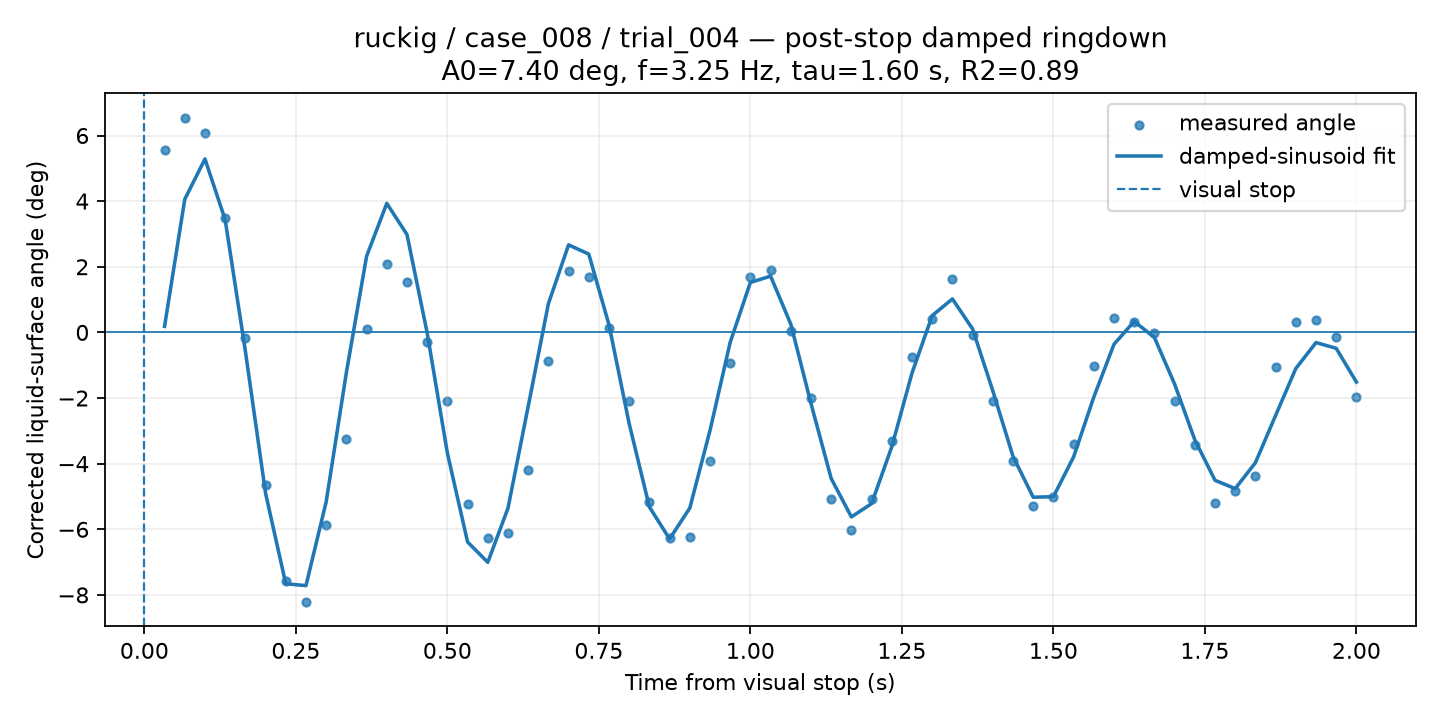

Source data for this figure (header and first rows):
time_from_visual_stop_s, surface_angle_corrected_deg, fit_used, quality, ringdown_fit_angle_deg
0.03333, 5.557, 1, GOOD, 0.185
0.06667, 6.546, 1, GOOD, 4.058
0.1, 6.082, 1, GOOD, 5.284
0.1333, 3.498, 1, GOOD, 3.431
0.1667, -0.1764, 1, GOOD, -0.5731
0.2, -4.649, 1, GOOD, -4.902
0.2333, -7.561, 1, GOOD, -7.66
0.2667, -8.221, 1, GOOD, -7.716
0.3, -5.864, 1, GOOD, -5.161
0.3333, -3.257, 1, GOOD, -1.222
0.3667, 0.1147, 1, GOOD, 2.32
0.4, 2.095, 1, GOOD, 3.931
0.4333, 1.548, 1, GOOD, 2.982
0.4667, -0.2834, 1, GOOD, -0.01668
0.5, -2.085, 1, GOOD, -3.679
0.5333, -5.224, 1, GOOD, -6.387
0.5667, -6.27, 1, GOOD, -7.006
0.6, -6.114, 1, GOOD, -5.357
0.6333, -4.181, 1, GOOD, -2.258
0.6667, -0.864, 1, GOOD, 0.8747
0.7, 1.866, 1, GOOD, 2.667
0.7333, 1.679, 1, GOOD, 2.386
0.7667, 0.1374, 1, GOOD, 0.233
0.8, -2.085, 1, GOOD, -2.784
0.8333, -5.154, 1, GOOD, -5.319
0.8667, -6.253, 1, GOOD, -6.294
0.9, -6.247, 1, GOOD, -5.353
0.9333, -3.908, 1, GOOD, -2.991
0.9667, -0.9423, 1, GOOD, -0.3015
1.0, 1.694, 1, GOOD, 1.522
1.033, 1.912, 1, GOOD, 1.715
1.067, 0.03508, 1, GOOD, 0.2523
1.1, -2.014, 1, GOOD, -2.166
1.133, -5.082, 1, GOOD, -4.453
1.167, -6.033, 1, GOOD, -5.623
1.2, -5.063, 1, GOOD, -5.218
1.233, -3.314, 1, GOOD, -3.484
1.267, -0.753, 1, GOOD, -1.239
1.3, 0.4121, 1, GOOD, 0.5119
1.333, 1.64, 1, GOOD, 1.019
1.367, -0.08826, 1, GOOD, 0.1057
1.4, -2.085, 1, GOOD, -1.778
1.433, -3.914, 1, GOOD, -3.778
1.467, -5.278, 1, GOOD, -5.022
1.5, -5.024, 1, GOOD, -5.007
1.533, -3.409, 1, GOOD, -3.795
1.567, -1.038, 1, GOOD, -1.971
1.6, 0.4292, 1, GOOD, -0.3609
1.633, 0.3239, 1, GOOD, 0.3357
1.667, -0.018, 1, GOOD, -0.1539
1.7, -2.085, 1, GOOD, -1.574
1.733, -3.43, 1, GOOD, -3.274
1.767, -5.187, 1, GOOD, -4.507
1.8, -4.844, 1, GOOD, -4.761
1.833, -4.371, 1, GOOD, -3.971
1.867, -1.062, 1, GOOD, -2.531
1.9, 0.3277, 1, GOOD, -1.101
1.933, 0.375, 1, GOOD, -0.3105
1.967, -0.1299, 1, GOOD, -0.4845
2.0, -1.955, 1, GOOD, -1.514
